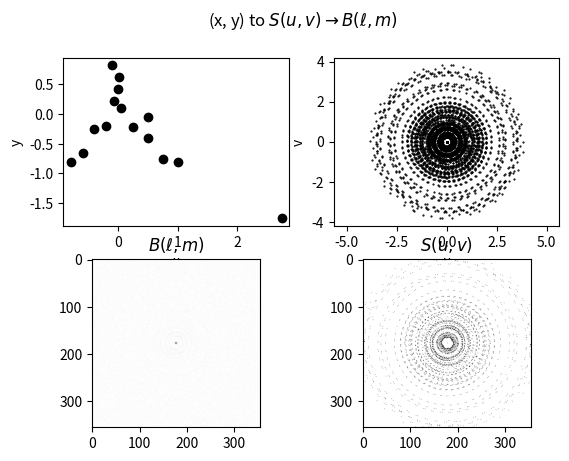

Here is the Python script that generated this plot:
#! /usr/bin/env python3

import matplotlib.pyplot as plt
from itertools import combinations
import numpy as np
from scipy.fftpack import fft2, ifft2, fftshift
from mpl_toolkits.mplot3d import Axes3D


# 08-dirtybeam.py takes a dictionary, antArray, of antenna name
# and corresponding (x,y) coordinates, computes the centre of the
# array and determines the uv coverage loci. It is based on
# 07-array2uv-loci.py.
#
# Written by Vasaant S/O Krishnan on Sunday, 14 June 2020





#=====================================================================
#     User variables
#
hourRange = [10, 360]       # Hour angle range of observation (degrees)
srcDec    = 85              # Source declination              (degrees)
steps     = 50              # Resolution for loci
antArray  = {'A' : [ 0.05,  0.10],  # Array coordinates
             'B' : [-0.07,  0.22],
             'C' : [ 0.00,  0.42],
             'D' : [ 0.02,  0.62],
             'E' : [-0.10,  0.82],
             'F' : [-0.20, -0.20],
             'G' : [-0.40, -0.25],
             'H' : [-0.60, -0.66],
             'I' : [-0.80, -0.80],
             'J' : [ 0.25, -0.21],
             'K' : [ 0.50, -0.05],
             'L' : [ 0.50, -0.41],
             'M' : [ 0.75, -0.75],
             'O' : [ 2.75, -1.75],
             'N' : [ 1.00, -0.81]}
#=====================================================================





#=====================================================================
#     Functions
def uvDataToTMS(uvdatapoint, hourangle, declinationRadians):
    # Perform the coordinate rotation based on Thompson, Moran &
    # Swenson (2017) equation 4.1:
    us = uvdatapoint[0]*np.sin(hourangle) + uvdatapoint[1]*np.cos(hourangle)
    vs = -uvdatapoint[0]*np.cos(hourangle)*np.sin(declinationRadians) \
         + uvdatapoint[1]*np.sin(hourangle)*np.sin(declinationRadians)
    return [us, vs]
#=====================================================================





#=====================================================================
#     Code begins here
#
maxax = 0     # Axis limits get determined later

# Determine all unique baselines
baseArray = [','.join(map(str, comb)).split(',') for comb in combinations(antArray.keys(), 2)]

# Determine centre of array from all antennas
numAnts = float(len(antArray))
xAntCoords = 0
yAntCoords = 0
for i in antArray:
    xAntCoords += antArray[i][0]
    yAntCoords += antArray[i][1]
arrayCentre = [xAntCoords/numAnts, yAntCoords/numAnts]
#=====================================================================





#=====================================================================
#     Compute verctors and plot
#
fig = plt.figure()
plt.suptitle('(x, y) to $S(u , v) \\rightarrow B(\\ell , m)$')

# Plot the array configuration
ax1 = fig.add_subplot(221)
for i in antArray:
    ax1.scatter(antArray[i][0], antArray[i][1], c= 'k')
ax1.set_xlabel('x')
ax1.set_ylabel('y')
ax1.axis('equal')

hourAngles = np.linspace(np.radians(abs(float(hourRange[0]))), \
                         np.radians(abs(float(hourRange[1]))), steps)

srcDecRad  = np.radians(float(srcDec))

# Create arrays for all baseline & hourAngle permutations
numTerms = len(baseArray)*len(hourAngles)
uvarray = np.zeros((numTerms, 2))
vuarray = np.zeros((numTerms, 2))

for index, antPair in enumerate(baseArray):

    # Determine coordinates in uv-plane
    OA = [ a-b for a, b in zip(antArray[antPair[0]], arrayCentre)]    # First  antenna w.r.t centre (e.g. vec{OA})
    OB = [ a-b for a, b in zip(antArray[antPair[1]], arrayCentre)]    # Second antenna w.r.t centre (e.g. vec{OB})
    uv = [-x+y for x, y in zip(OA, OB)]    # vec{AB} = -OA + OB
    vu = [ x-y for x, y in zip(OA, OB)]    # vec{BA} =  OA - OB

    # Set axis limits for plot
    maxuv = max([abs(k) for k in uv])
    if maxuv > maxax:
        maxax = maxuv

    # uv coordinate transformation
    for hangle in np.arange(steps):
        uvarray[hangle*index] = uvDataToTMS(uv, hourAngles[hangle], srcDecRad)
        vuarray[hangle*index] = uvDataToTMS(vu, hourAngles[hangle], srcDecRad)

# Plot the sampling pattern
ax2 = fig.add_subplot(222)

ax2.scatter(uvarray[:, 0], uvarray[:, 1], c= 'k', s= 0.3)
ax2.scatter(vuarray[:, 0], vuarray[:, 1], c= 'k', s= 0.3)

ax2.set_xlabel('u')
ax2.set_ylabel('v')
ax2.set_ylim(-maxax, maxax)
ax2.set_xlim(-maxax, maxax)
ax2.axis('equal')
#=====================================================================





#=====================================================================
#     Based on "fourier-transform-in-python-2d"
#     https://stackoverflow.com/questions/50314243/
#
numCells = steps    # Balance the gridsize by adopting the user's resolution
pltFieldSize = int(2*maxax*numCells)    # Allow plot to range from [-maxax, maxax]
cellSize = 1/float(steps)

Nx, Ny = pltFieldSize, pltFieldSize
range_x, range_y = np.arange(Nx), np.arange(Ny)
dx, dy = cellSize, cellSize
xUV, yUV = dx * (range_x - 0.5*Nx), dy * (range_y - 0.5*Ny)

dBeam_x, dBeam_y = np.pi/np.max(xUV), np.pi/np.max(yUV)
Beam_xUV, Beam_yUV = dBeam_x * np.append(range_x[:Nx//2], -range_x[Nx//2:0:-1]), \
                     dBeam_y * np.append(range_y[:Ny//2], -range_y[Ny//2:0:-1])

x, y = np.meshgrid(xUV, yUV, sparse=False, indexing='ij')
kx, ky = np.meshgrid(Beam_xUV, Beam_yUV, sparse=False, indexing='ij')

# Model the sampling pattern as a surface and toggle each uv point:
f = np.zeros((pltFieldSize, pltFieldSize))
for i, j in zip(uvarray, vuarray):
    xUVal = int((i[0]*numCells)+(numCells*maxax))    # Use y=mx+c to transfrom [-maxax, maxax] --> [0, numCells]
    yUVal = int((i[1]*numCells)+(numCells*maxax))
    if xUVal < pltFieldSize and yUVal < pltFieldSize:
        f[xUVal,yUVal] = 1
    xUVal = int((j[0]*numCells)+(numCells*maxax))
    yUVal = int((j[1]*numCells)+(numCells*maxax))
    if xUVal < pltFieldSize and yUVal < pltFieldSize:
        f[xUVal,yUVal] = 1

F = ifft2(f)    # Take the Inverse Fourier Transform to get B(l, m)
#=====================================================================





#=====================================================================
#     Plotting in 2D
#
# The sampling pattern, f = S(u, v)
ax4 = fig.add_subplot(224)
ax4.set_title('$S(u , v)$')
ax4.imshow(f, cmap= 'binary')

# The dirty beam, F = B(l, m)
ax3 = fig.add_subplot(223)
ax3.set_title('$B(\\ell , m)$')
ax3.imshow(np.abs(fftshift(F)), cmap= 'binary')    # Note the fftshift

plt.show()
#=====================================================================





# #=====================================================================
# #     Plotting in 3D
# #
# # The sampling pattern, f = S(u, v)
# ax4 = fig.add_subplot(224, projection= '3d')
# surf = ax4.plot_surface(x, y, np.abs(f), cmap= 'binary')

# # The dirty beam, F = B(l, m)
# ax3 = fig.add_subplot(223, projection= '3d')
# # https://stackoverflow.com/questions/11448972/
# ax3.xaxis.pane.fill = False
# ax3.yaxis.pane.fill = False
# ax3.zaxis.pane.fill = False

# # https://stackoverflow.com/questions/59857203/
# ax3.w_xaxis.set_pane_color((1.0, 1.0, 1.0, 0.0))
# ax3.w_yaxis.set_pane_color((1.0, 1.0, 1.0, 0.0))

# ax3.grid(False)
# ax3.set_title('$B(\\ell , m)$')
# ax3.axes.get_xaxis().set_ticks([])
# ax3.axes.get_yaxis().set_ticks([])
# ax3.axes.get_zaxis().set_ticks([])

# surf = ax3.plot_surface(kx, ky, np.abs(F), cmap= 'binary')

# plt.show()
# #=====================================================================
